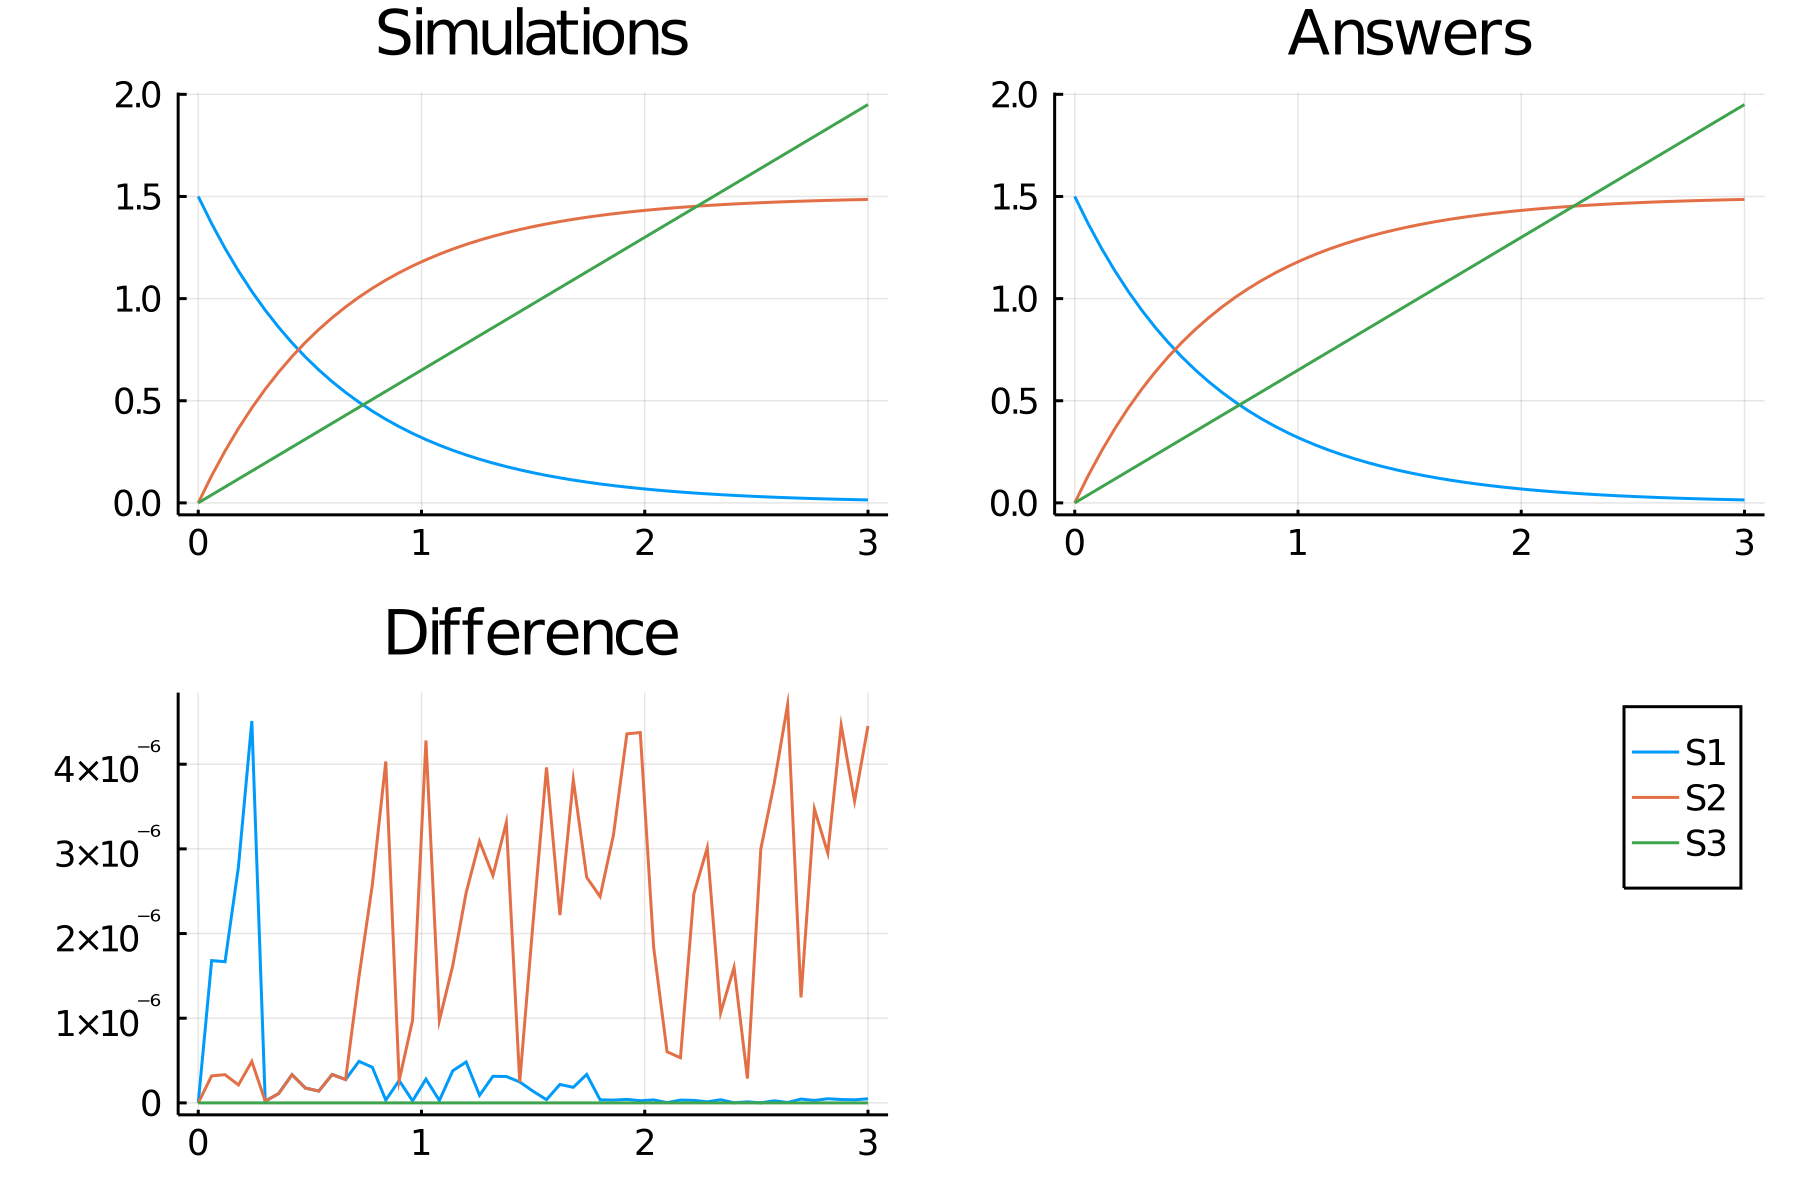

The data file committed next to this chart (first rows):
time, S1_, S2_, S3_
0.0, 1.5, 0.0, 0.0
0.06, 1.367, 0.1329, 0.039
0.12, 1.246, 0.254, 0.078
0.18, 1.136, 0.3644, 0.117
0.24, 1.035, 0.465, 0.156
0.3, 0.9433, 0.5567, 0.195
0.36, 0.8598, 0.6402, 0.234
0.42, 0.7836, 0.7164, 0.273
0.48, 0.7142, 0.7858, 0.312
0.54, 0.6509, 0.8491, 0.351
0.6, 0.5933, 0.9067, 0.39
0.66, 0.5407, 0.9593, 0.429
0.72, 0.4928, 1.007, 0.468
0.78, 0.4491, 1.051, 0.507
0.84, 0.4094, 1.091, 0.546
0.9, 0.3731, 1.127, 0.585
0.96, 0.34, 1.16, 0.624
1.02, 0.3099, 1.19, 0.663
1.08, 0.2825, 1.218, 0.702
1.14, 0.2574, 1.243, 0.741
1.2, 0.2346, 1.265, 0.78
1.26, 0.2138, 1.286, 0.819
1.32, 0.1949, 1.305, 0.858
1.38, 0.1776, 1.322, 0.897
1.44, 0.1619, 1.338, 0.936
1.5, 0.1476, 1.352, 0.975
1.56, 0.1345, 1.366, 1.014
1.62, 0.1226, 1.377, 1.053
1.68, 0.1117, 1.388, 1.092
1.74, 0.1018, 1.398, 1.131
1.8, 0.0928, 1.407, 1.17
1.86, 0.08458, 1.415, 1.209
1.92, 0.07708, 1.423, 1.248
1.98, 0.07026, 1.43, 1.287
2.04, 0.06403, 1.436, 1.326
2.1, 0.05836, 1.442, 1.365
2.16, 0.05319, 1.447, 1.404
2.22, 0.04848, 1.452, 1.443
2.28, 0.04418, 1.456, 1.482
2.34, 0.04027, 1.46, 1.521
2.4, 0.0367, 1.463, 1.56
2.46, 0.03345, 1.467, 1.599
2.52, 0.03049, 1.47, 1.638
2.58, 0.02779, 1.472, 1.677
2.64, 0.02532, 1.475, 1.716
2.7, 0.02308, 1.477, 1.755
2.76, 0.02104, 1.479, 1.794
2.82, 0.01917, 1.481, 1.833
2.88, 0.01747, 1.483, 1.872
2.94, 0.01593, 1.484, 1.911
3.0, 0.01452, 1.485, 1.95
